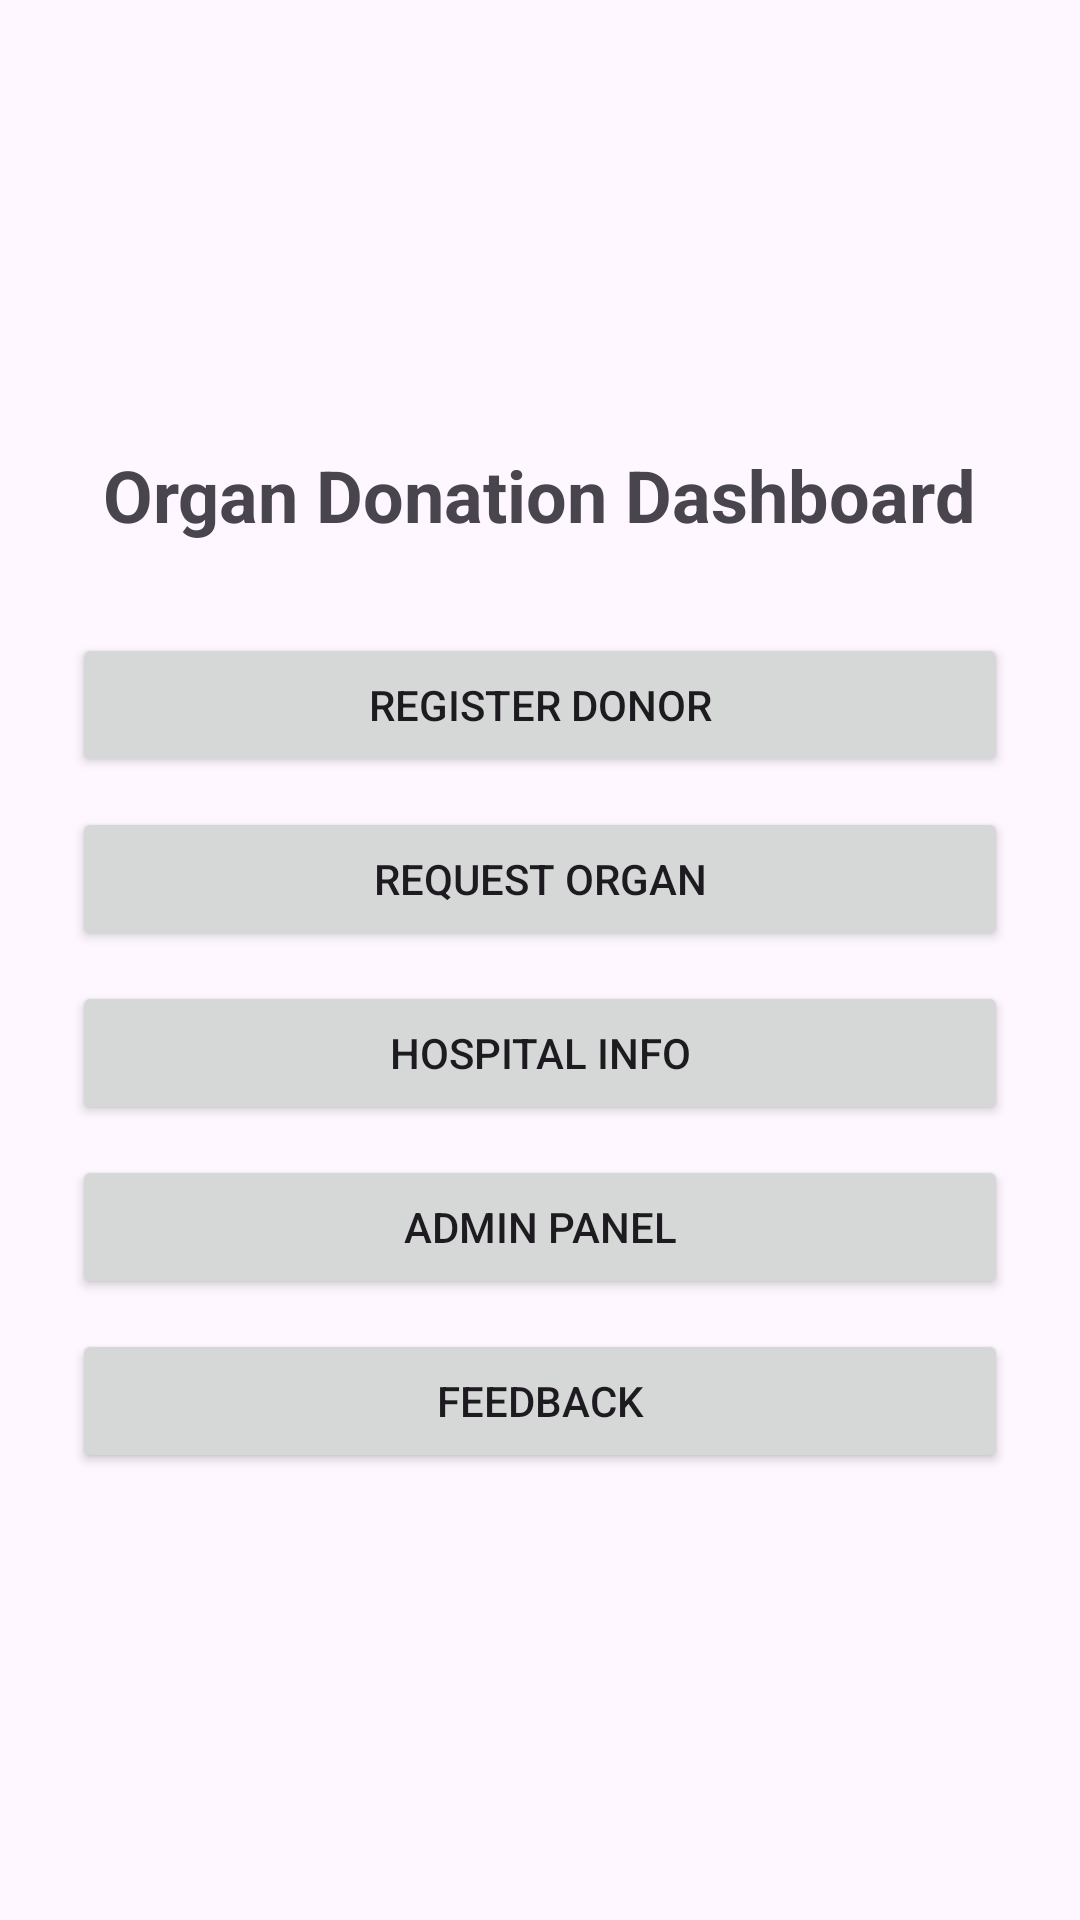

Write the Android layout XML for this screen, with the resource values it uses.
<!-- AndroidManifest.xml: application theme Theme.OrganDonationApp -->
<!-- res/layout/activity_main.xml -->
<?xml version="1.0" encoding="utf-8"?>
<LinearLayout
    xmlns:android="http://schemas.android.com/apk/res/android"
    android:orientation="vertical"
    android:padding="24dp"
    android:gravity="center"
    android:layout_width="match_parent"
    android:layout_height="match_parent">

    <TextView
        android:text="Organ Donation Dashboard"
        android:textSize="24sp"
        android:textStyle="bold"
        android:layout_marginBottom="30dp"
        android:layout_width="wrap_content"
        android:layout_height="wrap_content"/>

    <Button
        android:id="@+id/donorBtn"
        android:text="Register Donor"
        android:layout_width="match_parent"
        android:layout_height="wrap_content"/>

    <Button
        android:id="@+id/requestBtn"
        android:text="Request Organ"
        android:layout_marginTop="10dp"
        android:layout_width="match_parent"
        android:layout_height="wrap_content"/>

    <Button
        android:id="@+id/hospitalBtn"
        android:text="Hospital Info"
        android:layout_marginTop="10dp"
        android:layout_width="match_parent"
        android:layout_height="wrap_content"/>

    <Button
        android:id="@+id/adminBtn"
        android:text="Admin Panel"
        android:layout_marginTop="10dp"
        android:layout_width="match_parent"
        android:layout_height="wrap_content"/>

    <Button
        android:id="@+id/feedbackBtn"
        android:text="Feedback"
        android:layout_marginTop="10dp"
        android:layout_width="match_parent"
        android:layout_height="wrap_content"/>

</LinearLayout>
<!-- resources referenced by this layout -->
<resources>
  <style name="Theme.OrganDonationApp" parent="Base.Theme.OrganDonationApp" />
  <style name="Base.Theme.OrganDonationApp" parent="Theme.Material3.DayNight.NoActionBar">
          
          
      </style>
</resources>
